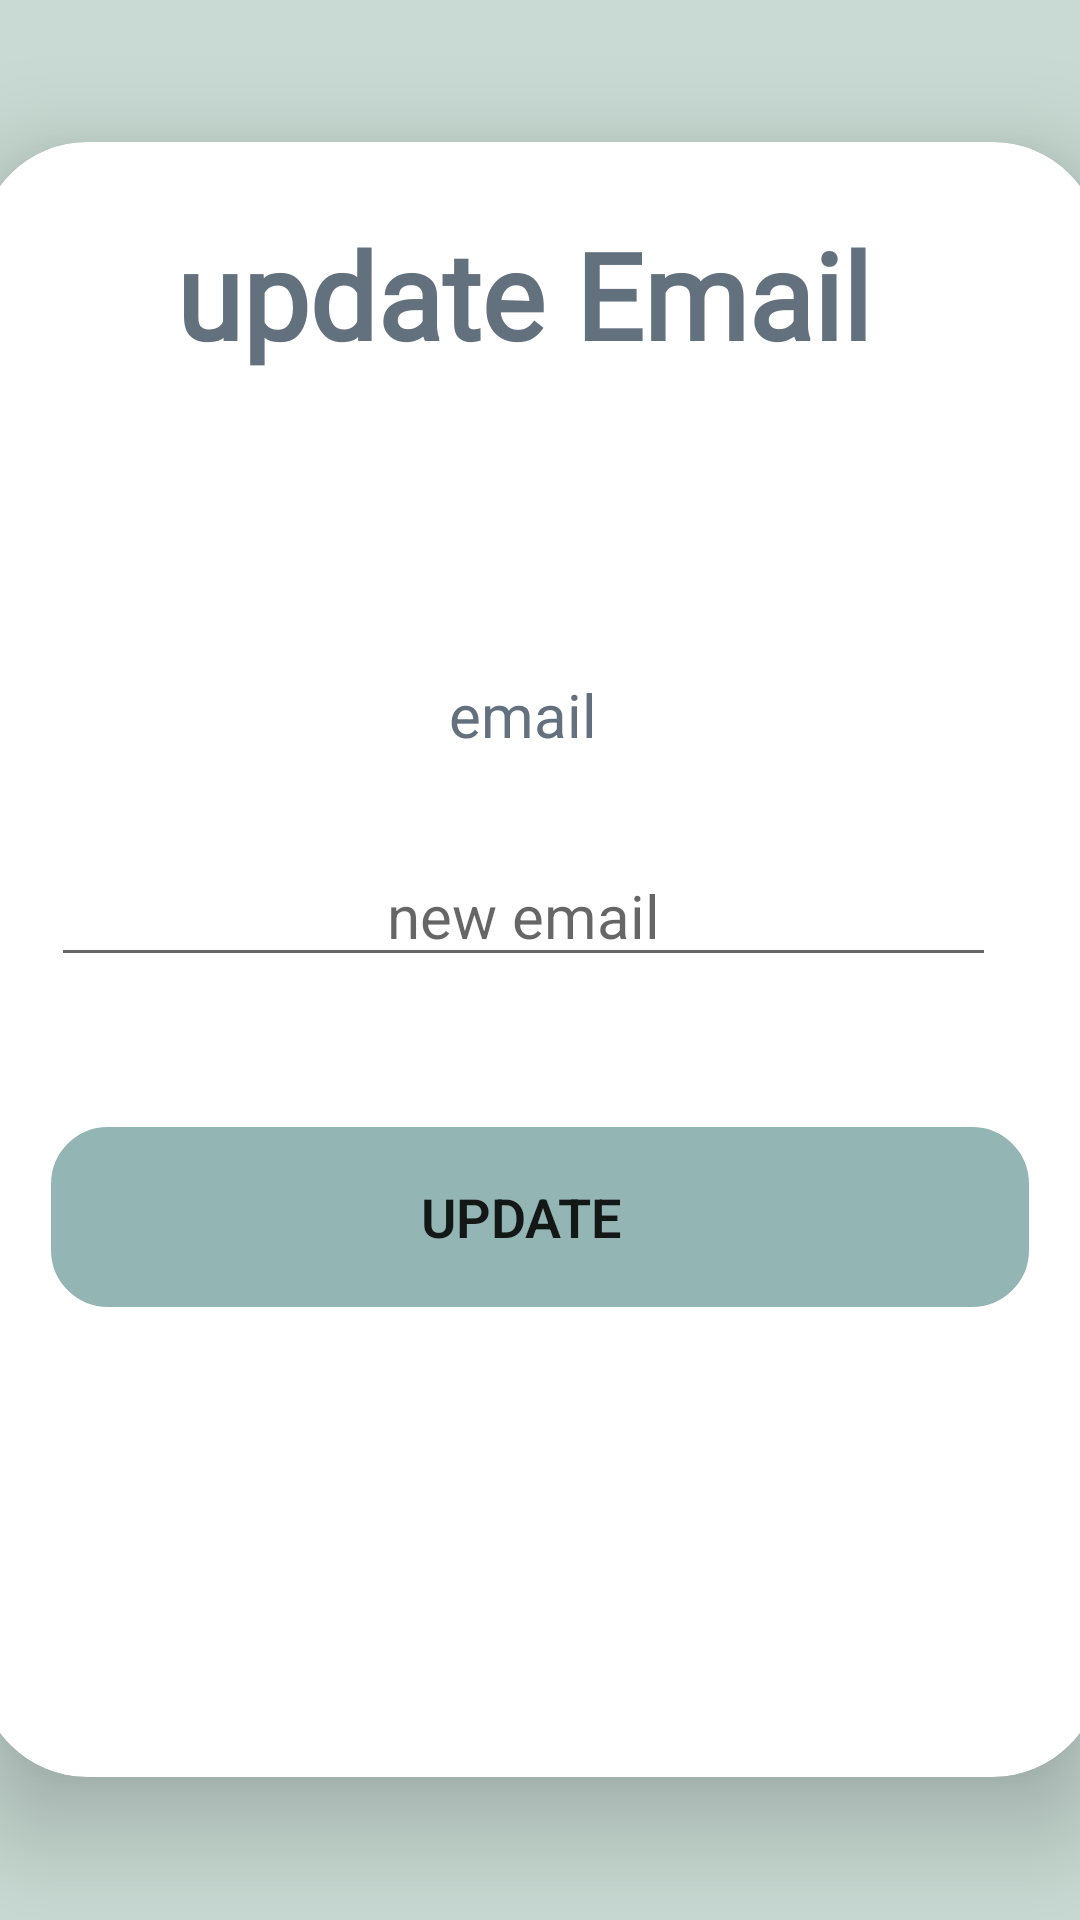

Produce the Android XML layout that renders to this screen, including the resource entries it uses.
<!-- AndroidManifest.xml: application theme Theme.Qabas18F17994 -->
<!-- res/layout/update_email.xml -->
<?xml version="1.0" encoding="utf-8"?>
<LinearLayout
    xmlns:android="http://schemas.android.com/apk/res/android"
    xmlns:app="http://schemas.android.com/apk/res-auto"
    xmlns:tools="http://schemas.android.com/tools"
    android:layout_width="match_parent"
    android:layout_height="match_parent"
    android:orientation="vertical"
    android:gravity="center"
    android:background="@color/mg"
    tools:context=".update_email">


    <androidx.cardview.widget.CardView
        android:layout_width="374dp"
        android:layout_height="545dp"
        android:layout_alignParentEnd="true"
        android:layout_alignParentRight="true"
        android:layout_alignParentBottom="true"
        android:layout_marginLeft="22dp"

        android:layout_marginEnd="0dp"

        android:layout_marginRight="0dp"
        android:layout_marginBottom="0dp"
        android:background="@drawable/custom_edittext"
        android:padding="24dp"
        app:cardCornerRadius="36dp"
        app:cardElevation="20dp">


        <LinearLayout
            android:layout_width="match_parent"
            android:layout_height="645dp"
            android:layout_gravity="center"
            android:layout_marginBottom="50dp"
            android:orientation="vertical"
            android:padding="24dp">


            <TextView
                android:id="@+id/textView"
                android:layout_width="315dp"
                android:layout_height="wrap_content"
                android:layout_marginTop="100dp"
                android:fontFamily="@font/candal"
                android:gravity="center"
                android:text="update Email"
                android:textColor="@color/mggg"
                android:textSize="40sp"
                android:textStyle="bold" />

            <TextView
                android:id="@+id/qemail"
                android:layout_width="315dp"
                android:layout_height="wrap_content"
                android:layout_marginTop="100dp"
                android:fontFamily="sans-serif-thin"
                android:gravity="center"
                android:text="email"
                android:textColor="@color/mggg"
                android:textSize="20sp"
                android:textStyle="bold" />


            <EditText
                android:id="@+id/conformemail"
                android:layout_width="315dp"
                android:layout_height="wrap_content"
                android:layout_marginTop="30dp"
                android:fontFamily="sans-serif-thin"
                android:gravity="center"
                android:hint="new email"
                android:textColor="@color/mggg"
                android:textSize="20sp"
                android:textStyle="bold" />


            <Button
                android:id="@+id/updatqeE"
                android:layout_width="match_parent"
                android:layout_height="60dp"
                android:layout_marginTop="50dp"
                android:background="@drawable/custom_edittext"
                android:backgroundTint="@color/mgg"
                android:fontFamily="sans-serif-light"
                android:freezesText="false"
                android:text="update   "
                android:textSize="18sp"
                android:textStyle="bold"
                app:cornerRadius="20dp" />


        </LinearLayout>

    </androidx.cardview.widget.CardView>












</LinearLayout>
<!-- resources referenced by this layout -->
<resources>
  <color name="mg">#C8DAD3</color>
  <color name="mgg">#93B5B3</color>
  <color name="mggg">#63707E</color>
  <!-- drawable custom_edittext (drawable) -->
  <?xml version="1.0" encoding="utf-8"?>
  <shape xmlns:android="http://schemas.android.com/apk/res/android"
  
  
      android:color="@color/s">
      <stroke
          android:width="2dp"
          android:color="@color/s"/>
  
      <corners
          android:radius="18dp"/>
  
  
  
  </shape>
  <style name="Theme.Qabas18F17994" parent="Theme.AppCompat.DayNight.DarkActionBar">
          
          <item name="colorPrimary">@color/purple_500</item>
          <item name="colorPrimaryVariant">@color/purple_700</item>
          <item name="colorOnPrimary">@color/white</item>
          
          <item name="colorSecondary">@color/teal_200</item>
          <item name="colorSecondaryVariant">@color/teal_700</item>
          <item name="colorOnSecondary">@color/black</item>
          
          <item name="android:statusBarColor">?attr/colorPrimaryVariant</item>
          
  
          <item name="android:windowDisablePreview">true</item>
      </style>
  <color name="s">#E5AA70	</color>
  <color name="purple_500">#FF6200EE</color>
  <color name="purple_700">#FF3700B3</color>
  <color name="white">#FFFFFFFF</color>
  <color name="teal_200">#FF03DAC5</color>
  <color name="teal_700">#FF018786</color>
  <color name="black">#FF000000</color>
</resources>
